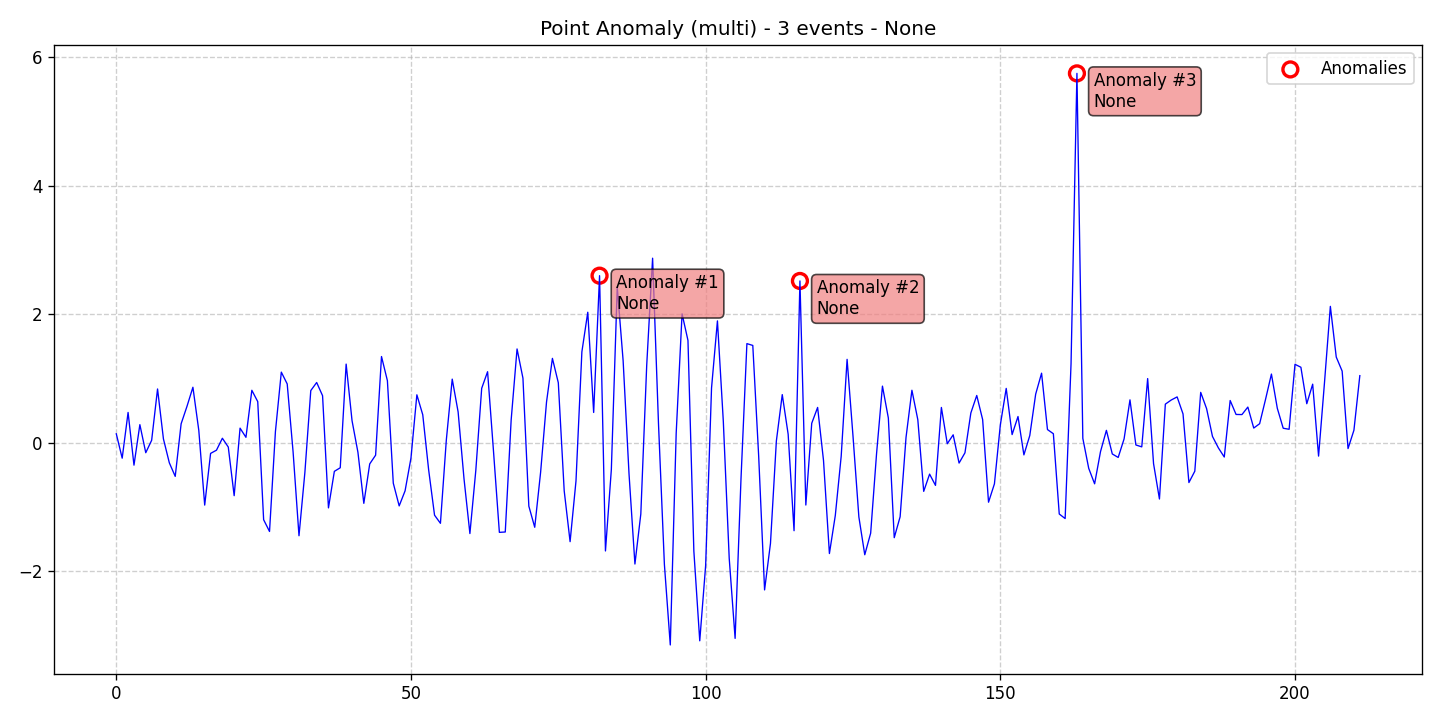

The table this chart was drawn from, first rows:
data, stationary, det_lin_up, det_lin_down, det_quad, det_cubic, det_exp, det_damped, stoc_trend, volatility, single_seas, multiple_seas, point_anom_single, point_anom_multi, collect_anom, context_anom, mean_shift, var_shift, trend_shift, date, is_break, is_anomaly, is_multi, location_beginning
0.1395, 0, 0, 0, 0, 0, 0, 0, 0, 0, 0, 0, 0, 1, 0, 0, 0, 0, 0, 2020-01-01, 0, 0, 1, 0
-0.2398, 0, 0, 0, 0, 0, 0, 0, 0, 0, 0, 0, 0, 1, 0, 0, 0, 0, 0, 2020-01-02, 0, 0, 1, 0
0.4724, 0, 0, 0, 0, 0, 0, 0, 0, 0, 0, 0, 0, 1, 0, 0, 0, 0, 0, 2020-01-03, 0, 0, 1, 0
-0.3484, 0, 0, 0, 0, 0, 0, 0, 0, 0, 0, 0, 0, 1, 0, 0, 0, 0, 0, 2020-01-04, 0, 0, 1, 0
0.2824, 0, 0, 0, 0, 0, 0, 0, 0, 0, 0, 0, 0, 1, 0, 0, 0, 0, 0, 2020-01-05, 0, 0, 1, 0
-0.1546, 0, 0, 0, 0, 0, 0, 0, 0, 0, 0, 0, 0, 1, 0, 0, 0, 0, 0, 2020-01-06, 0, 0, 1, 0
0.03926, 0, 0, 0, 0, 0, 0, 0, 0, 0, 0, 0, 0, 1, 0, 0, 0, 0, 0, 2020-01-07, 0, 0, 1, 0
0.8378, 0, 0, 0, 0, 0, 0, 0, 0, 0, 0, 0, 0, 1, 0, 0, 0, 0, 0, 2020-01-08, 0, 0, 1, 0
0.05956, 0, 0, 0, 0, 0, 0, 0, 0, 0, 0, 0, 0, 1, 0, 0, 0, 0, 0, 2020-01-09, 0, 0, 1, 0
-0.3125, 0, 0, 0, 0, 0, 0, 0, 0, 0, 0, 0, 0, 1, 0, 0, 0, 0, 0, 2020-01-10, 0, 0, 1, 0
-0.5231, 0, 0, 0, 0, 0, 0, 0, 0, 0, 0, 0, 0, 1, 0, 0, 0, 0, 0, 2020-01-11, 0, 0, 1, 0
0.2955, 0, 0, 0, 0, 0, 0, 0, 0, 0, 0, 0, 0, 1, 0, 0, 0, 0, 0, 2020-01-12, 0, 0, 1, 0
0.5689, 0, 0, 0, 0, 0, 0, 0, 0, 0, 0, 0, 0, 1, 0, 0, 0, 0, 0, 2020-01-13, 0, 0, 1, 0
0.8647, 0, 0, 0, 0, 0, 0, 0, 0, 0, 0, 0, 0, 1, 0, 0, 0, 0, 0, 2020-01-14, 0, 0, 1, 0
0.1929, 0, 0, 0, 0, 0, 0, 0, 0, 0, 0, 0, 0, 1, 0, 0, 0, 0, 0, 2020-01-15, 0, 0, 1, 0
-0.9703, 0, 0, 0, 0, 0, 0, 0, 0, 0, 0, 0, 0, 1, 0, 0, 0, 0, 0, 2020-01-16, 0, 0, 1, 0
-0.1655, 0, 0, 0, 0, 0, 0, 0, 0, 0, 0, 0, 0, 1, 0, 0, 0, 0, 0, 2020-01-17, 0, 0, 1, 0
-0.1152, 0, 0, 0, 0, 0, 0, 0, 0, 0, 0, 0, 0, 1, 0, 0, 0, 0, 0, 2020-01-18, 0, 0, 1, 0
0.0705, 0, 0, 0, 0, 0, 0, 0, 0, 0, 0, 0, 0, 1, 0, 0, 0, 0, 0, 2020-01-19, 0, 0, 1, 0
-0.06637, 0, 0, 0, 0, 0, 0, 0, 0, 0, 0, 0, 0, 1, 0, 0, 0, 0, 0, 2020-01-20, 0, 0, 1, 0
-0.8235, 0, 0, 0, 0, 0, 0, 0, 0, 0, 0, 0, 0, 1, 0, 0, 0, 0, 0, 2020-01-21, 0, 0, 1, 0
0.2278, 0, 0, 0, 0, 0, 0, 0, 0, 0, 0, 0, 0, 1, 0, 0, 0, 0, 0, 2020-01-22, 0, 0, 1, 0
0.08519, 0, 0, 0, 0, 0, 0, 0, 0, 0, 0, 0, 0, 1, 0, 0, 0, 0, 0, 2020-01-23, 0, 0, 1, 0
0.8176, 0, 0, 0, 0, 0, 0, 0, 0, 0, 0, 0, 0, 1, 0, 0, 0, 0, 0, 2020-01-24, 0, 0, 1, 0
0.6408, 0, 0, 0, 0, 0, 0, 0, 0, 0, 0, 0, 0, 1, 0, 0, 0, 0, 0, 2020-01-25, 0, 0, 1, 0
-1.198, 0, 0, 0, 0, 0, 0, 0, 0, 0, 0, 0, 0, 1, 0, 0, 0, 0, 0, 2020-01-26, 0, 0, 1, 0
-1.381, 0, 0, 0, 0, 0, 0, 0, 0, 0, 0, 0, 0, 1, 0, 0, 0, 0, 0, 2020-01-27, 0, 0, 1, 0
0.1731, 0, 0, 0, 0, 0, 0, 0, 0, 0, 0, 0, 0, 1, 0, 0, 0, 0, 0, 2020-01-28, 0, 0, 1, 0
1.1, 0, 0, 0, 0, 0, 0, 0, 0, 0, 0, 0, 0, 1, 0, 0, 0, 0, 0, 2020-01-29, 0, 0, 1, 0
0.9163, 0, 0, 0, 0, 0, 0, 0, 0, 0, 0, 0, 0, 1, 0, 0, 0, 0, 0, 2020-01-30, 0, 0, 1, 0
-0.1436, 0, 0, 0, 0, 0, 0, 0, 0, 0, 0, 0, 0, 1, 0, 0, 0, 0, 0, 2020-01-31, 0, 0, 1, 0
-1.448, 0, 0, 0, 0, 0, 0, 0, 0, 0, 0, 0, 0, 1, 0, 0, 0, 0, 0, 2020-02-01, 0, 0, 1, 0
-0.4611, 0, 0, 0, 0, 0, 0, 0, 0, 0, 0, 0, 0, 1, 0, 0, 0, 0, 0, 2020-02-02, 0, 0, 1, 0
0.813, 0, 0, 0, 0, 0, 0, 0, 0, 0, 0, 0, 0, 1, 0, 0, 0, 0, 0, 2020-02-03, 0, 0, 1, 0
0.9386, 0, 0, 0, 0, 0, 0, 0, 0, 0, 0, 0, 0, 1, 0, 0, 0, 0, 0, 2020-02-04, 0, 0, 1, 0
0.7332, 0, 0, 0, 0, 0, 0, 0, 0, 0, 0, 0, 0, 1, 0, 0, 0, 0, 0, 2020-02-05, 0, 0, 1, 0
-1.014, 0, 0, 0, 0, 0, 0, 0, 0, 0, 0, 0, 0, 1, 0, 0, 0, 0, 0, 2020-02-06, 0, 0, 1, 0
-0.4448, 0, 0, 0, 0, 0, 0, 0, 0, 0, 0, 0, 0, 1, 0, 0, 0, 0, 0, 2020-02-07, 0, 0, 1, 0
-0.3889, 0, 0, 0, 0, 0, 0, 0, 0, 0, 0, 0, 0, 1, 0, 0, 0, 0, 0, 2020-02-08, 0, 0, 1, 0
1.225, 0, 0, 0, 0, 0, 0, 0, 0, 0, 0, 0, 0, 1, 0, 0, 0, 0, 0, 2020-02-09, 0, 0, 1, 0
0.3445, 0, 0, 0, 0, 0, 0, 0, 0, 0, 0, 0, 0, 1, 0, 0, 0, 0, 0, 2020-02-10, 0, 0, 1, 0
-0.1477, 0, 0, 0, 0, 0, 0, 0, 0, 0, 0, 0, 0, 1, 0, 0, 0, 0, 0, 2020-02-11, 0, 0, 1, 0
-0.943, 0, 0, 0, 0, 0, 0, 0, 0, 0, 0, 0, 0, 1, 0, 0, 0, 0, 0, 2020-02-12, 0, 0, 1, 0
-0.3291, 0, 0, 0, 0, 0, 0, 0, 0, 0, 0, 0, 0, 1, 0, 0, 0, 0, 0, 2020-02-13, 0, 0, 1, 0
-0.1931, 0, 0, 0, 0, 0, 0, 0, 0, 0, 0, 0, 0, 1, 0, 0, 0, 0, 0, 2020-02-14, 0, 0, 1, 0
1.343, 0, 0, 0, 0, 0, 0, 0, 0, 0, 0, 0, 0, 1, 0, 0, 0, 0, 0, 2020-02-15, 0, 0, 1, 0
0.9674, 0, 0, 0, 0, 0, 0, 0, 0, 0, 0, 0, 0, 1, 0, 0, 0, 0, 0, 2020-02-16, 0, 0, 1, 0
-0.6292, 0, 0, 0, 0, 0, 0, 0, 0, 0, 0, 0, 0, 1, 0, 0, 0, 0, 0, 2020-02-17, 0, 0, 1, 0
-0.9828, 0, 0, 0, 0, 0, 0, 0, 0, 0, 0, 0, 0, 1, 0, 0, 0, 0, 0, 2020-02-18, 0, 0, 1, 0
-0.7485, 0, 0, 0, 0, 0, 0, 0, 0, 0, 0, 0, 0, 1, 0, 0, 0, 0, 0, 2020-02-19, 0, 0, 1, 0
-0.2381, 0, 0, 0, 0, 0, 0, 0, 0, 0, 0, 0, 0, 1, 0, 0, 0, 0, 0, 2020-02-20, 0, 0, 1, 0
0.7469, 0, 0, 0, 0, 0, 0, 0, 0, 0, 0, 0, 0, 1, 0, 0, 0, 0, 0, 2020-02-21, 0, 0, 1, 0
0.4366, 0, 0, 0, 0, 0, 0, 0, 0, 0, 0, 0, 0, 1, 0, 0, 0, 0, 0, 2020-02-22, 0, 0, 1, 0
-0.4223, 0, 0, 0, 0, 0, 0, 0, 0, 0, 0, 0, 0, 1, 0, 0, 0, 0, 0, 2020-02-23, 0, 0, 1, 0
-1.127, 0, 0, 0, 0, 0, 0, 0, 0, 0, 0, 0, 0, 1, 0, 0, 0, 0, 0, 2020-02-24, 0, 0, 1, 0
-1.254, 0, 0, 0, 0, 0, 0, 0, 0, 0, 0, 0, 0, 1, 0, 0, 0, 0, 0, 2020-02-25, 0, 0, 1, 0
0.04359, 0, 0, 0, 0, 0, 0, 0, 0, 0, 0, 0, 0, 1, 0, 0, 0, 0, 0, 2020-02-26, 0, 0, 1, 0
0.9912, 0, 0, 0, 0, 0, 0, 0, 0, 0, 0, 0, 0, 1, 0, 0, 0, 0, 0, 2020-02-27, 0, 0, 1, 0
0.4807, 0, 0, 0, 0, 0, 0, 0, 0, 0, 0, 0, 0, 1, 0, 0, 0, 0, 0, 2020-02-28, 0, 0, 1, 0
-0.5604, 0, 0, 0, 0, 0, 0, 0, 0, 0, 0, 0, 0, 1, 0, 0, 0, 0, 0, 2020-02-29, 0, 0, 1, 0
... 152 more rows
